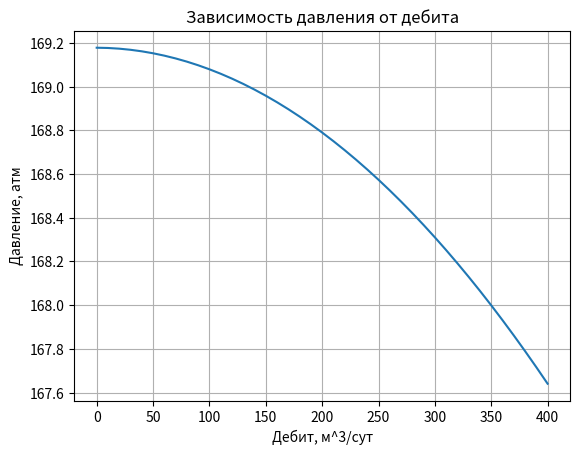

Recreate this plot in Python.
#!/usr/bin/env python
# coding: utf-8

# In[1]:


import matplotlib
import math as mt
import numpy as np
import matplotlib.pyplot as plt
from scipy.interpolate import interp1d
from scipy.integrate import odeint, solve_ivp
import json


# In[2]:


data = {"gamma_water": 0.9867268896045713, "md_vdp": 2455.488558489585, "d_tub": 0.0674409981763102, "angle": 88.13841355675822, "roughness": 0.00020568635171041642, "p_wh": 123.89930690558487, "t_wh": 22.75053527076139, "temp_grad": 2.1742238941017424}


# In[3]:


def calc_ws(
        gamma_wat: float
) -> float:
    """
    Функция для расчета солесодержания в воде
    :param gamma_wat: относительная плотность по пресной воде с плотностью 1000 кг/м3, безразм.
    :return: солесодержание в воде, г/г
    """
    ws = (
            1 / (gamma_wat * 1000)
            * (1.36545 * gamma_wat * 1000 - (3838.77 * gamma_wat * 1000 - 2.009 * (gamma_wat * 1000) ** 2) ** 0.5)
    )
    # если значение отрицательное, значит скорее всего плотность ниже допустимой 992 кг/м3
    if ws > 0:
        return ws
    else:
        return 0


def calc_rho_w(
        ws: float,
        t: float
) -> float:
    """
    Функция для расчета плотности воды в зависимости от температуры и солесодержания
    :param ws: солесодержание воды, г/г
    :param t: температура, К
    :return: плотность воды, кг/м3
    """
    rho_w = 1000 * (1.0009 - 0.7114 * ws + 0.2605 * ws ** 2) ** (-1)

    return rho_w / (1 + (t - 273) * 1e-4 * (0.269 * (t - 273) ** 0.637 - 0.8))


def calc_mu_w(
        ws: float,
        t: float,
        p: float
) -> float:
    """
    Функция для расчета динамической вязкости воды по корреляции Matthews & Russel
    :param ws: солесодержание воды, г/г
    :param t: температура, К
    :param p: давление, Па
    :return: динамическая вязкость воды, сПз
    """
    a = (
            109.574
            - (0.840564 * 1000 * ws)
            + (3.13314 * 1000 * ws ** 2)
            + (8.72213 * 1000 * ws ** 3)
    )
    b = (
            1.12166
            - 2.63951 * ws
            + 6.79461 * ws ** 2
            + 54.7119 * ws ** 3
            - 155.586 * ws ** 4
    )

    mu_w = (
            a * (1.8 * t - 460) ** (-b)
            * (0.9994 + 0.0058 * (p * 1e-6) + 0.6534 * 1e-4 * (p * 1e-6) ** 2)
    )
    return mu_w


def calc_n_re(
        rho_w: float,
        q_ms: float,
        mu_w: float,
        d_tub: float
) -> float:
    """
    Функция для расчета числа Рейнольдса
    :param rho_w: плотность воды, кг/м3
    :param q_ms: дебит жидкости, м3/с
    :param mu_w: динамическая вязкость воды, сПз
    :param d_tub: диаметр НКТ, м
    :return: число Рейнольдса, безразмерн.
    """
    v = q_ms / (np.pi * d_tub ** 2 / 4)
    return rho_w * v * d_tub / mu_w * 1000


def calc_ff_churchill(
        n_re: float,
        roughness: float,
        d_tub: float
) -> float:
    """
    Функция для расчета коэффициента трения по корреляции Churchill
    :param n_re: число Рейнольдса, безразмерн.
    :param roughness: шероховатость стен трубы, м
    :param d_tub: диаметр НКТ, м
    :return: коэффициент трения, безразмерн.
    """
    a = (-2.457 * np.log((7 / n_re) ** 0.9 + 0.27 * (roughness / d_tub))) ** 16
    b = (37530 / n_re) ** 16

    ff = 8 * ((8 / n_re) ** 12 + 1 / (a + b) ** 1.5) ** (1/12)
    return ff


def calc_ff_churchill(
        n_re: float,
        roughness: float,
        d_tub: float
) -> float:
    """
    Функция для расчета коэффициента трения по корреляции Churchill
    :param n_re: число Рейнольдса, безразмерн.
    :param roughness: шероховатость стен трубы, м
    :param d_tub: диаметр НКТ, м
    :return: коэффициент трения, безразмерн.
    """
    a = (-2.457 * np.log((7 / n_re) ** 0.9 + 0.27 * (roughness / d_tub))) ** 16
    b = (37530 / n_re) ** 16

    ff = 8 * ((8 / n_re) ** 12 + 1 / (a + b) ** 1.5) ** (1/12)
    return ff

def calc_ff_jain(
        n_re: float,
        roughness: float,
        d_tub: float
) -> float:
    """
    Функция для расчета коэффициента трения по корреляции Jain
    :param n_re: число Рейнольдса, безразмерн.
    :param roughness: шероховатость стен трубы, м
    :param d_tub: диаметр НКТ, м
    :return: коэффициент трения, безразмерн.
    """
    if n_re < 3000:
        ff = 64 / n_re
    else:
        ff = 1 / (1.14 - 2 * np.log10(roughness / d_tub + 21.25 / (n_re**0.9))) ** 2
    return ff


def calc_dp_dl_grav(rho_w: float, angle: float):
    """
    Функция для расчета градиента на гравитацию
    :param rho_w: плотность воды, кг/м3
    :param angle: угол наклона скважины к горизонтали, градусы
    :return: градиент давления на гравитацию в трубе, Па/м
    """
    dp_dl_grav = rho_w * 9.81 * np.sin(angle / 180 * np.pi)
    return dp_dl_grav

def calc_dp_dl_fric(
        rho_w: float,
        mu_w: float,
        q_ms: float,
        d_tub: float,
        roughness: float
):
    """
    Функция для расчета градиента давления на трение
    :param rho_w: плотность воды, кг/м3
    :param mu_w: динамическая вязкость воды, сПз
    :param q_ms: дебит жидкости, м3/с
    :param d_tub: диаметр НКТ, м
    :param roughness: шероховатость стен трубы, м
    :return: градиент давления в трубе, Па/м
    """
    if q_ms != 0:
        n_re = calc_n_re(rho_w, q_ms, mu_w, d_tub)
        ff = calc_ff_churchill(n_re, roughness, d_tub)
        dp_dl_fric = ff * rho_w * q_ms ** 2 / d_tub ** 5
    else:
        dp_dl_fric = 0
    return dp_dl_fric

def calc_dp_dl(
        rho_w: float,
        mu_w: float,
        angle: float,
        q_ms: float,
        d_tub: float,
        roughness: float
) -> float:
    """
    Функция для расчета градиента давления в трубе
    :param rho_w: плотность воды, кг/м3
    :param mu_w: динамическая вязкость воды, сПз
    :param angle: угол наклона скважины к горизонтали, градусы
    :param q_ms: дебит жидкости, м3/с
    :param d_tub: диаметр НКТ, м
    :param roughness: шероховатость стен трубы, м
    :return: градиент давления в трубе, Па/м
    """
    dp_dl_grav = calc_dp_dl_grav(rho_w, angle)

    dp_dl_fric = calc_dp_dl_fric(rho_w, mu_w, q_ms, d_tub, roughness)

    dp_dl = dp_dl_grav - 0.815 * dp_dl_fric

    return dp_dl

def __integr_func(
        h: float,
        pt: tuple,
        temp_grad: float,
        gamma_wat: float,
        angle: float,
        q_ms: float,
        d_tub: float,
        roughness: float
) -> tuple:
    """
    Функция для интегрирования трубы
    :param h: текущая глубина, м
    :param pt: текущее давление, Па и текущая температура, К
    :param temp_grad: геотермический градиент, К/м * (1e-2)
    :param gamma_wat: относительная плотность по пресной воде с плотностью 1000 кг/м3, безразм.
    :param angle: угол наклона скважины к горизонтали, градусы
    :param q_ms: дебит жидкости, м3/с
    :param d_tub: диаметр НКТ, м
    :param roughness: шероховатость стен трубы, м
    :return: градиенты давления, Па/м и температуры, К/м
    """
    return calc_dp_dl(
                    calc_rho_w(calc_ws(gamma_wat), pt[1]),
                    calc_mu_w(calc_ws(gamma_wat), pt[1], pt[0]), 
                    angle, q_ms, d_tub, roughness), temp_grad


def calc_pipe(
        p_wh: float,
        t_wh: float,
        h0: float,
        md_vdp: float,
        temp_grad: float,
        gamma_wat: float,
        angle: float,
        q_ms: float,
        d_tub: float,
        roughness: float
) -> tuple:
    """
    Функция для расчета давления в трубе
    :param p_wh: буферное давление, Па
    :param t_wh: температура жидкости у буферной задвижки, К
    :param h0: начальная глубина, м
    :param md_vdp: глубина верхних дыр перфорации, м
    :param temp_grad: геотермический градиент, К/м * (1e-2)
    :param gamma_wat: относительная плотность по пресной воде с плотностью 1000 кг/м3, безразм.
    :param angle: угол наклона скважины к горизонтали, градусы
    :param q_ms: дебит жидкости, м3/с
    :param d_tub: диаметр НКТ, м
    :param roughness: шероховатость стен трубы, м
    :return: давление, Па и температура, K, глубины
    """
    num_of_steps = 2000 
    step_size = (md_vdp - h0) / num_of_steps

    p = [p_wh]
    t = [t_wh]

    for h in np.linspace(h0, md_vdp, num_of_steps):
        grad_p, grad_t = __integr_func(h, (p[-1], t[-1]), temp_grad, gamma_wat, angle, q_ms, d_tub, roughness)
        p.append(grad_p * step_size + p[-1])
        t.append(grad_t * step_size + t[-1])
    return p, t

def calc_p_wf(
        p_wh: float,
        t_wh: float,
        h0: float,
        md_vdp: float,
        temp_grad: float,
        gamma_wat: float,
        angle: float,
        q_ms: float,
        d_tub: float,
        roughness: float
) -> float:
    """
    Функция для расчета давления на забое скважины
    :param p_wh: буферное давление, Па
    :param t_wh: температура жидкости у буферной задвижки, К
    :param h0: начальная глубина, м
    :param md_vdp: глубина верхних дыр перфорации, м
    :param temp_grad: геотермический градиент, К/м * (1e-2)
    :param gamma_wat: относительная плотность по пресной воде с плотностью 1000 кг/м3, безразм.
    :param angle: угол наклона скважины к горизонтали, градусы
    :param q_ms: дебит жидкости, м3/с
    :param d_tub: диаметр НКТ, м
    :param roughness: шероховатость стен трубы, м
    :return: давление на забое скважины, Па
    """
    p = calc_pipe(p_wh, t_wh, h0, md_vdp, temp_grad, gamma_wat, angle, q_ms, d_tub, roughness)[0]

    return p[-1]


# In[4]:


Q = []
for q in range(0, 410, 10):
    Q.append(q)

gamma_water = data['gamma_water']
H = data['md_vdp']
d_tub = data['d_tub']
angle = data['angle']
roughness = data['roughness']
p_wh = data['p_wh'] * 101325 
t_wh = data['t_wh'] + 273 
temp_grad = data['temp_grad']




P = []

for q in Q:
    P.append(calc_p_wf(p_wh, t_wh, 0, H, temp_grad, gamma_water, angle, q / 86400, d_tub, roughness) / 101325)
    
    data_export = {
    "q_liq": Q,
    "p_wf": P
}

with open('output.json', 'w') as json_file:
    json.dump(data_export, json_file, indent=4)


# In[5]:


plt.plot(Q, P)
plt.grid()
plt.title("Зависимость давления от дебита")
plt.ylabel("Давление, атм")
plt.xlabel("Дебит, м^3/сут")
plt.show()


# In[ ]:
